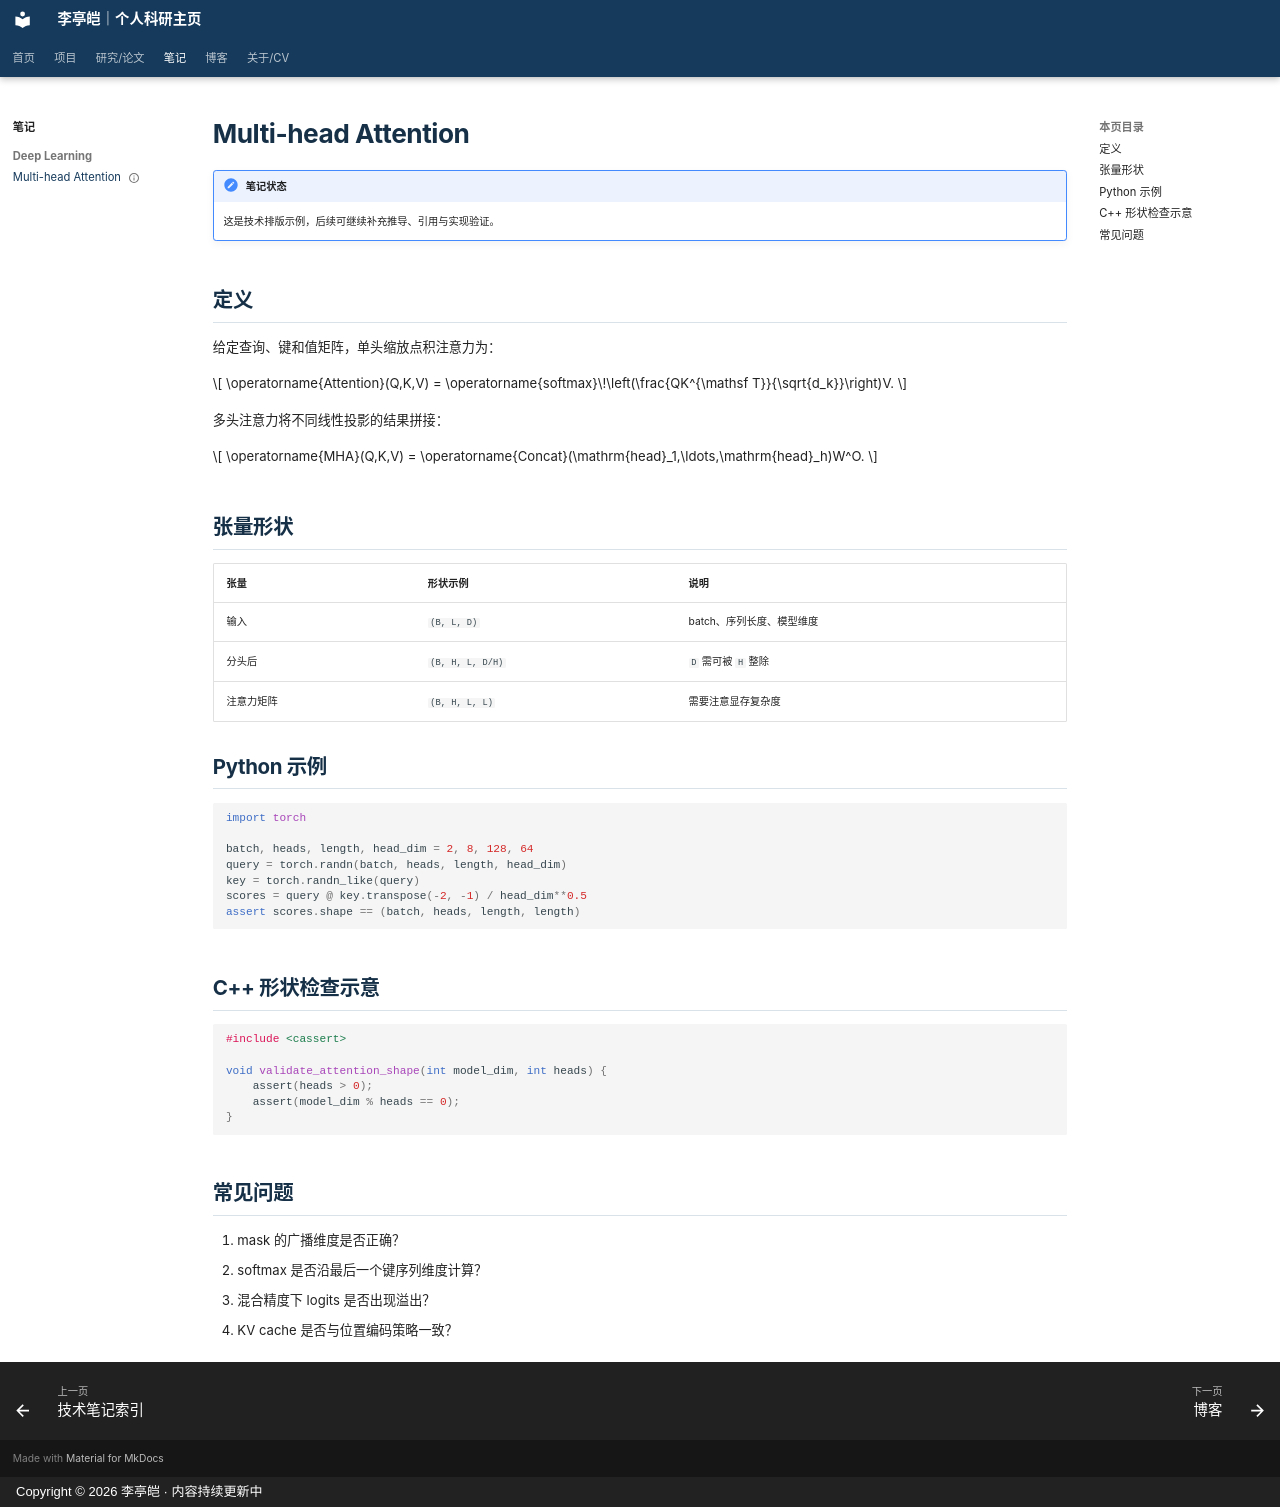

repository: Xia-zi2/Xia-zi2.github.io · page: learning/multi-head-attention/index.html · generator: mkdocs · copyright: Copyright © 2026 李亭皑 · 内容持续更新中

---
title: Multi-head Attention
description: Multi-head Attention 的符号、张量形状与实现检查清单。
summary: 从公式、张量形状和最小代码理解 Multi-head Attention。
type: technical
date: 2026-09-09
updated: 2026-09-09
status: 草稿
tags:
  - Transformer
  - Attention
  - Deep Learning
---

# Multi-head Attention

<!-- AUTO:DOCUMENT_META -->

!!! note "笔记状态"
    这是技术排版示例，后续可继续补充推导、引用与实现验证。

## 定义

给定查询、键和值矩阵，单头缩放点积注意力为：

\[
\operatorname{Attention}(Q,K,V)
= \operatorname{softmax}\!\left(\frac{QK^{\mathsf T}}{\sqrt{d_k}}\right)V.
\]

多头注意力将不同线性投影的结果拼接：

\[
\operatorname{MHA}(Q,K,V)
= \operatorname{Concat}(\mathrm{head}_1,\ldots,\mathrm{head}_h)W^O.
\]

## 张量形状

| 张量 | 形状示例 | 说明 |
| --- | --- | --- |
| 输入 | `(B, L, D)` | batch、序列长度、模型维度 |
| 分头后 | `(B, H, L, D/H)` | `D` 需可被 `H` 整除 |
| 注意力矩阵 | `(B, H, L, L)` | 需要注意显存复杂度 |

## Python 示例

```python
import torch

batch, heads, length, head_dim = 2, 8, 128, 64
query = torch.randn(batch, heads, length, head_dim)
key = torch.randn_like(query)
scores = query @ key.transpose(-2, -1) / head_dim**0.5
assert scores.shape == (batch, heads, length, length)
```

## C++ 形状检查示意

```cpp
#include <cassert>

void validate_attention_shape(int model_dim, int heads) {
    assert(heads > 0);
    assert(model_dim % heads == 0);
}
```

## 常见问题

1. mask 的广播维度是否正确？
2. softmax 是否沿最后一个键序列维度计算？
3. 混合精度下 logits 是否出现溢出？
4. KV cache 是否与位置编码策略一致？
